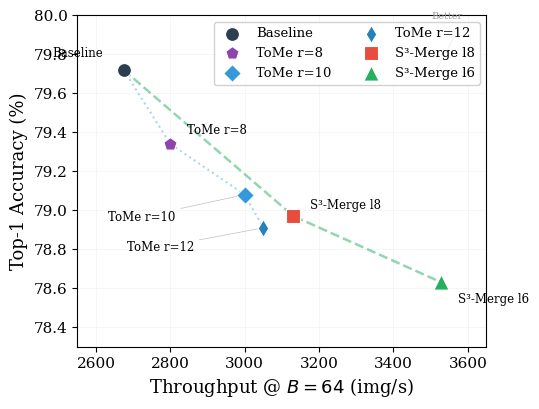

Source code (Python):
#!/usr/bin/env python3
"""
Publication-quality Pareto frontier figure for ECCV 2026 S³-Merge paper.
Fixes: removed confusing arrow, cleaner labels, professional styling.
"""
import matplotlib
matplotlib.use('Agg')
import matplotlib.pyplot as plt
import numpy as np
from pathlib import Path

def main():
    # Use measured 50k 3-seed data (from sr_tome_50k_3seed.csv + sr_tome_pareto_sweep.csv)
    methods = {
        'Baseline':     {'thr': 2674, 'acc': 79.72, 'color': '#2c3e50', 'marker': 'o', 'ms': 10},
        'ToMe r=8':     {'thr': 2800, 'acc': 79.72 - 0.38, 'color': '#8e44ad', 'marker': 'p', 'ms': 10},
        'ToMe r=10':    {'thr': 3000, 'acc': 79.08, 'color': '#3498db', 'marker': 'D', 'ms': 9},
        'ToMe r=12':    {'thr': 3050, 'acc': 78.91, 'color': '#2980b9', 'marker': 'd', 'ms': 9},
        'S³-Merge l8':   {'thr': 3131, 'acc': 78.97, 'color': '#e74c3c', 'marker': 's', 'ms': 10},
        'S³-Merge l6':   {'thr': 3529, 'acc': 78.63, 'color': '#27ae60', 'marker': '^', 'ms': 11},
    }

    plt.rcParams.update({
        'font.family': 'serif',
        'font.serif': ['Times New Roman', 'DejaVu Serif'],
        'font.size': 11,
        'axes.labelsize': 13,
        'axes.titlesize': 14,
        'legend.fontsize': 9.5,
        'figure.dpi': 300,
    })

    fig, ax = plt.subplots(figsize=(5.5, 4.2))

    # Plot each method
    for name, d in methods.items():
        zorder = 6 if 'S³-Merge' in name else 5
        ax.scatter(d['thr'], d['acc'], s=d['ms']**2, c=d['color'], marker=d['marker'],
                   label=name, zorder=zorder, edgecolors='white', linewidths=0.8)

    # S³-Merge Pareto frontier line
    sr_pts = sorted([(methods[k]['thr'], methods[k]['acc']) for k in ['Baseline', 'S³-Merge l8', 'S³-Merge l6']])
    ax.plot([p[0] for p in sr_pts], [p[1] for p in sr_pts], '--', color='#27ae60', alpha=0.5, linewidth=1.8, zorder=3)

    # ToMe frontier line
    tome_pts = sorted([(methods[k]['thr'], methods[k]['acc']) for k in ['Baseline', 'ToMe r=8', 'ToMe r=10', 'ToMe r=12']])
    ax.plot([p[0] for p in tome_pts], [p[1] for p in tome_pts], ':', color='#3498db', alpha=0.4, linewidth=1.5, zorder=2)

    # Clean annotations (no overlapping arrow)
    offsets = {
        'Baseline': (-15, 12),
        'ToMe r=8': (12, 10),
        'ToMe r=10': (-50, -16),
        'ToMe r=12': (-50, -14),
        'S³-Merge l8': (12, 8),
        'S³-Merge l6': (12, -12),
    }
    aligns = {
        'Baseline': 'right',
        'ToMe r=8': 'left',
        'ToMe r=10': 'right',
        'ToMe r=12': 'right',
        'S³-Merge l8': 'left',
        'S³-Merge l6': 'left',
    }

    for name, d in methods.items():
        ox, oy = offsets[name]
        ax.annotate(name, (d['thr'], d['acc']), xytext=(ox, oy), textcoords='offset points',
                    fontsize=8.5, ha=aligns[name], va='center',
                    arrowprops=dict(arrowstyle='-', color='gray', lw=0.5, alpha=0.5) if abs(ox) > 20 else None)

    ax.set_xlabel('Throughput @ $B{=}64$ (img/s)')
    ax.set_ylabel('Top-1 Accuracy (%)')
    ax.set_xlim(2550, 3650)
    ax.set_ylim(78.3, 80.0)
    ax.grid(True, alpha=0.15, linewidth=0.5)
    ax.legend(loc='upper right', framealpha=0.9, edgecolor='#ccc', ncol=2)

    # Subtle "better" arrow in corner (non-overlapping)
    ax.annotate('', xy=(3580, 79.95), xytext=(3510, 79.7),
                arrowprops=dict(arrowstyle='->', color='#999', lw=1.2))
    ax.text(3545, 79.97, 'Better', fontsize=7, color='#999', ha='center', va='bottom')

    plt.tight_layout()

    out = Path('documents/figures')
    out.mkdir(parents=True, exist_ok=True)
    for ext in ['pdf', 'png']:
        fig.savefig(out / f'pareto_frontier_fixed.{ext}', dpi=300, bbox_inches='tight', facecolor='white')
    print("Saved pareto_frontier_fixed.pdf/.png")
    plt.close()


if __name__ == '__main__':
    main()
